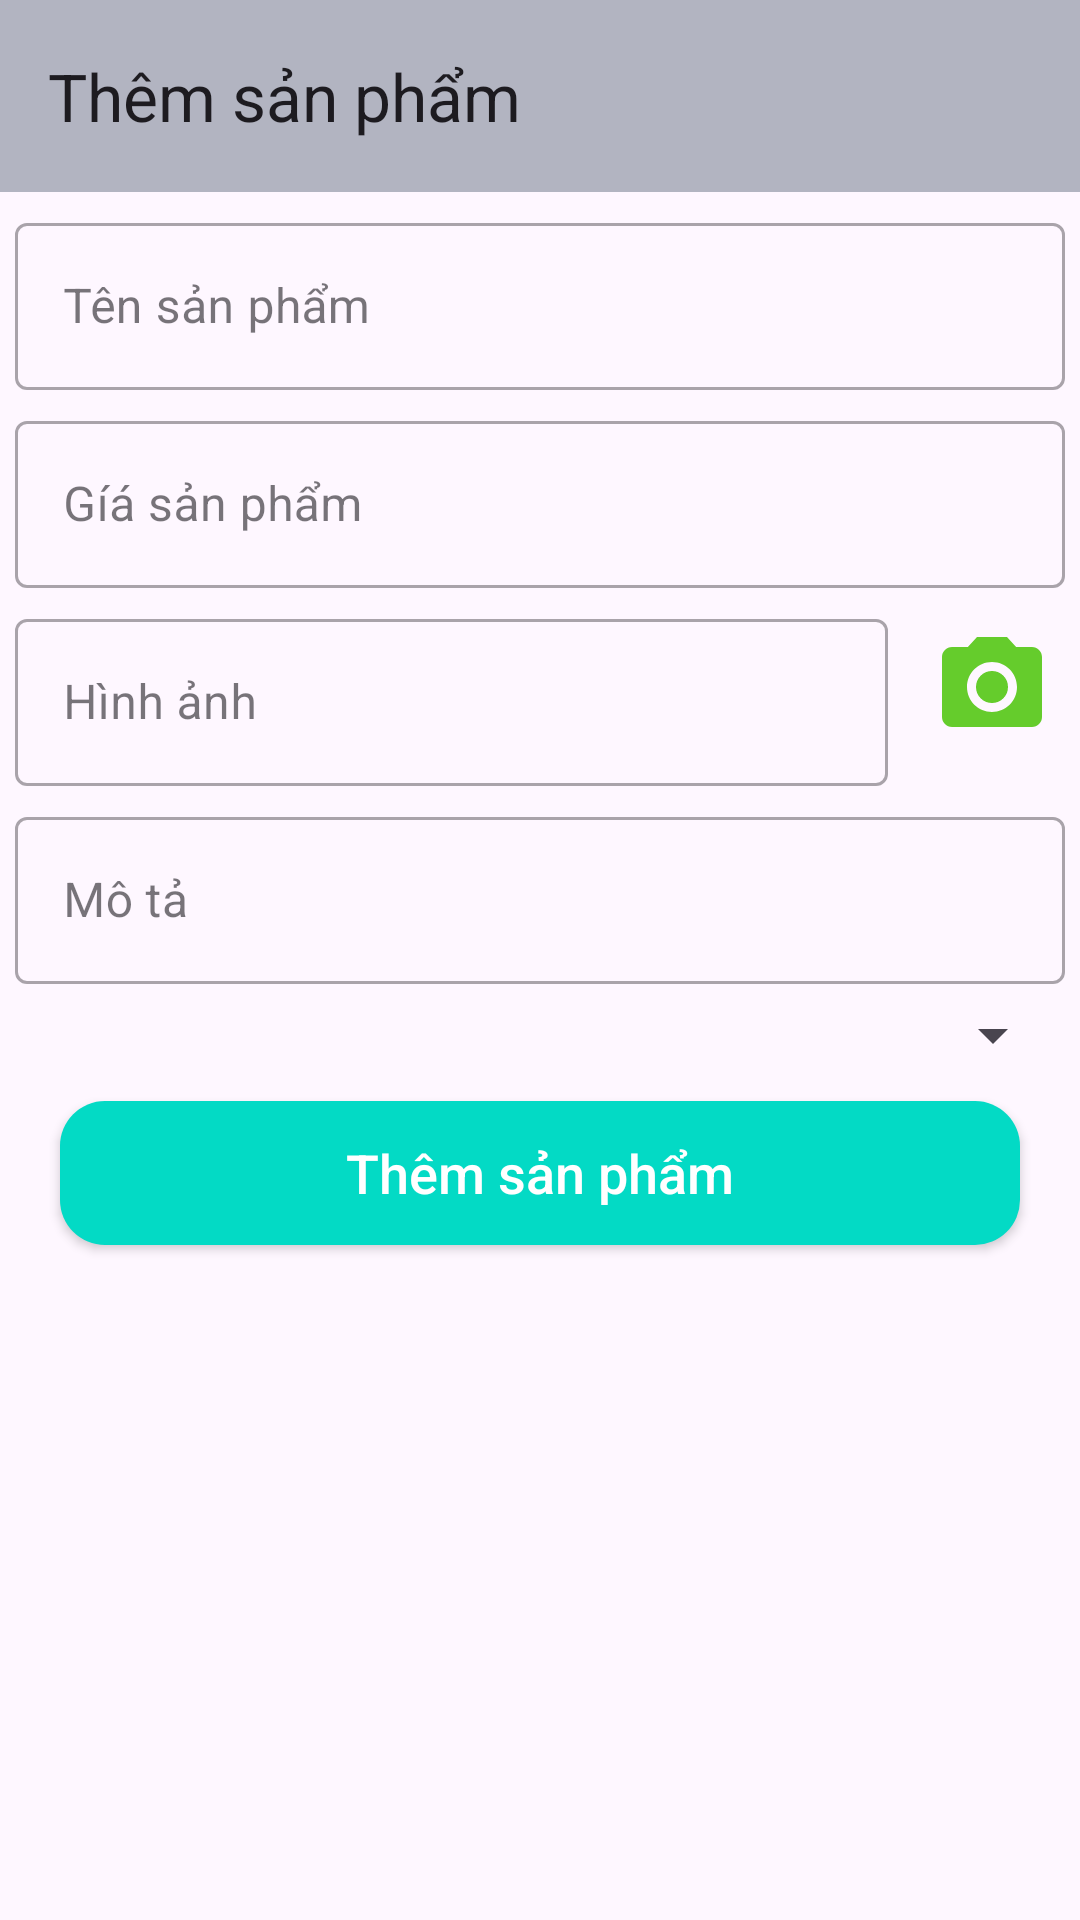

Write the Android layout XML for this screen, with the resource values it uses.
<!-- AndroidManifest.xml: application theme Theme.AppBanHang -->
<!-- res/layout/activity_themsp.xml -->
<?xml version="1.0" encoding="utf-8"?>
<androidx.constraintlayout.widget.ConstraintLayout xmlns:android="http://schemas.android.com/apk/res/android"
    xmlns:app="http://schemas.android.com/apk/res-auto"
    xmlns:tools="http://schemas.android.com/tools"
    android:id="@+id/main"
    android:layout_width="match_parent"
    android:layout_height="match_parent"
    tools:context=".Activity.ThemSPActivity">

    <androidx.appcompat.widget.Toolbar
        android:id="@+id/toobar"
        app:title="Thêm sản phẩm"
        android:background="#B2B4C1"
        app:layout_constraintTop_toTopOf="parent"
        android:layout_width="match_parent"
        android:layout_height="?attr/actionBarSize">
    </androidx.appcompat.widget.Toolbar>
    <com.google.android.material.textfield.TextInputLayout
        android:id="@+id/line1"
        app:layout_constraintTop_toBottomOf="@id/toobar"
        android:layout_marginTop="5dp"
        android:layout_marginRight="5dp"
        android:layout_marginLeft="5dp"
        style="@style/Widget.MaterialComponents.TextInputLayout.OutlinedBox"
        android:layout_width="match_parent"
        android:layout_height="wrap_content">
        <com.google.android.material.textfield.TextInputEditText
            android:hint="Tên sản phẩm"
            android:id="@+id/tensp"
            android:inputType="text"
            android:layout_width="match_parent"
            android:layout_height="wrap_content"/>

    </com.google.android.material.textfield.TextInputLayout>

    <com.google.android.material.textfield.TextInputLayout
        android:id="@+id/line2"
        app:layout_constraintTop_toBottomOf="@id/line1"
        android:layout_marginTop="5dp"
        android:layout_marginRight="5dp"
        android:layout_marginLeft="5dp"
        style="@style/Widget.MaterialComponents.TextInputLayout.OutlinedBox"
        android:layout_width="match_parent"
        android:layout_height="wrap_content">
        <com.google.android.material.textfield.TextInputEditText
            android:id="@+id/giasp"
            android:hint="Gíá sản phẩm"
            android:inputType="number"
            android:layout_width="match_parent"
            android:layout_height="wrap_content"/>

    </com.google.android.material.textfield.TextInputLayout>
    <LinearLayout
        android:id="@+id/line3"
        android:weightSum="5"
        android:orientation="horizontal"
        app:layout_constraintTop_toBottomOf="@id/line2"
        android:layout_width="match_parent"
        android:layout_height="wrap_content">
        <com.google.android.material.textfield.TextInputLayout
            android:layout_weight="4"
            android:layout_marginTop="5dp"
            android:layout_marginRight="5dp"
            android:layout_marginLeft="5dp"
            style="@style/Widget.MaterialComponents.TextInputLayout.OutlinedBox"
            android:layout_width="wrap_content"
            android:layout_height="wrap_content">
            <com.google.android.material.textfield.TextInputEditText
                android:id="@+id/hinhanh"
                android:hint="Hình ảnh"
                android:inputType="text"
                android:layout_width="match_parent"
                android:layout_height="wrap_content"/>

        </com.google.android.material.textfield.TextInputLayout>
        <ImageView
            android:id="@+id/imgcamera"
            android:layout_gravity="center"
            android:src="@drawable/ic_camera"
            android:layout_weight="1"
            android:layout_width="0dp"
            android:layout_height="40dp"
            app:tint="#65CC2C" />


    </LinearLayout>




    <com.google.android.material.textfield.TextInputLayout
        android:id="@+id/line4"
        app:layout_constraintTop_toBottomOf="@id/line3"
        android:layout_marginTop="5dp"
        android:layout_marginRight="5dp"
        android:layout_marginLeft="5dp"
        style="@style/Widget.MaterialComponents.TextInputLayout.OutlinedBox"
        android:layout_width="match_parent"
        android:layout_height="wrap_content">
        <com.google.android.material.textfield.TextInputEditText
            android:id="@+id/mota"
            android:hint="Mô tả"
            android:inputType="text"
            android:layout_width="match_parent"
            android:layout_height="wrap_content"/>

    </com.google.android.material.textfield.TextInputLayout>
    <Spinner
        android:id="@+id/spinner_loai"
        android:layout_marginTop="5dp"
        android:layout_marginLeft="5dp"
        android:layout_marginRight="5dp"
        app:layout_constraintTop_toBottomOf="@+id/line4"
        android:layout_width="match_parent"
        android:layout_height="wrap_content"/>
    <androidx.appcompat.widget.AppCompatButton
        android:id="@+id/btnthem"
        app:layout_constraintTop_toBottomOf="@id/spinner_loai"
        android:layout_marginRight="20dp"
        android:layout_marginLeft="20dp"
        android:layout_marginTop="10dp"
        android:text="Thêm sản phẩm"
        android:background="@drawable/background_button"
        android:textColor="@android:color/white"
        android:textSize="18sp"
        android:textAllCaps="false"
        android:layout_width="match_parent"
        android:layout_height="wrap_content"/>

</androidx.constraintlayout.widget.ConstraintLayout>
<!-- resources referenced by this layout -->
<resources>
  <!-- drawable background_button (drawable) -->
  <?xml version="1.0" encoding="utf-8"?>
  <shape
      xmlns:android="http://schemas.android.com/apk/res/android"
      android:shape="rectangle"
      >
      <corners android:radius="15dp" />
      <solid android:color="@color/colortext"/>
  
  
  </shape>
  <!-- drawable ic_camera (drawable) -->
  <vector xmlns:android="http://schemas.android.com/apk/res/android" android:height="24dp" android:tint="#1E6C45" android:viewportHeight="24" android:viewportWidth="24" android:width="24dp">
        
      <path android:fillColor="@android:color/white" android:pathData="M12,12m-3.2,0a3.2,3.2 0,1 1,6.4 0a3.2,3.2 0,1 1,-6.4 0"/>
        
      <path android:fillColor="@android:color/white" android:pathData="M9,2L7.17,4L4,4c-1.1,0 -2,0.9 -2,2v12c0,1.1 0.9,2 2,2h16c1.1,0 2,-0.9 2,-2L22,6c0,-1.1 -0.9,-2 -2,-2h-3.17L15,2L9,2zM12,17c-2.76,0 -5,-2.24 -5,-5s2.24,-5 5,-5 5,2.24 5,5 -2.24,5 -5,5z"/>
      
  </vector>
  <style name="Theme.AppBanHang" parent="Base.Theme.AppBanHang" />
  <color name="colortext">#FF03DAC5</color>
  <style name="Base.Theme.AppBanHang" parent="Theme.Material3.DayNight.NoActionBar">
  
      </style>
</resources>
